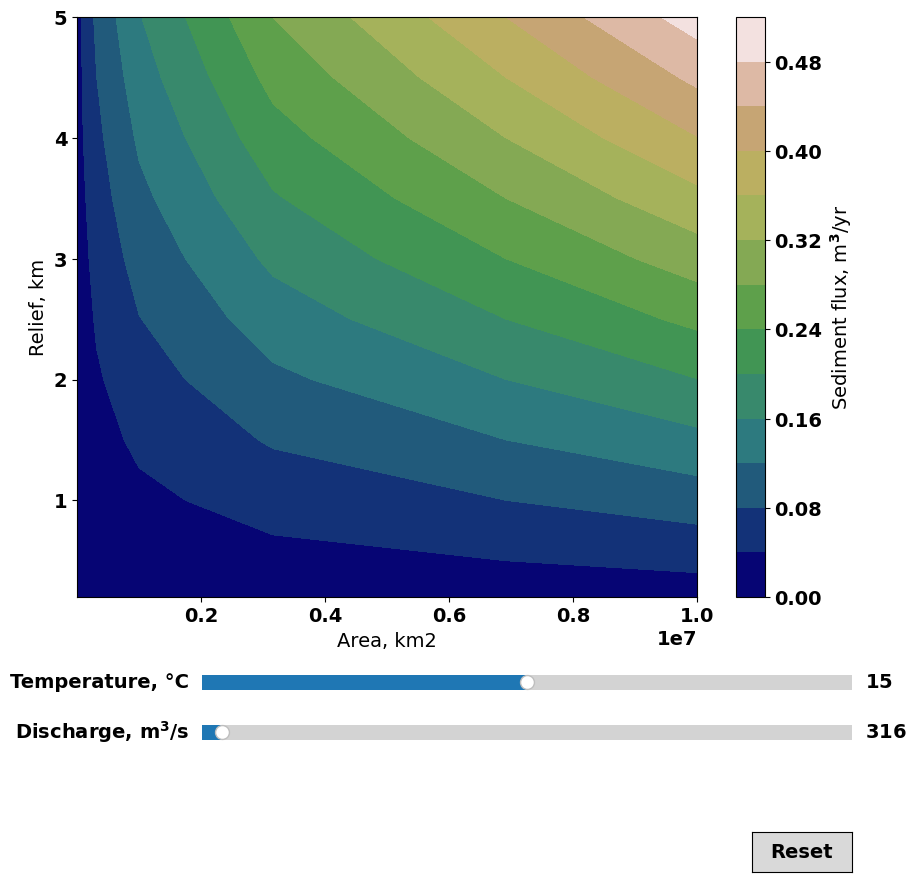

Here is the Python script that generated this plot:
import numpy as np
import matplotlib as mpl
import matplotlib.pyplot as plt
from matplotlib.widgets import Slider, Button
%matplotlib tk
# import pyvista as pv
# from pyvista import examples

font = {'family' : 'Helvetica',
        'weight' : 'bold',
        'size'   : 14}

mpl.rc('font', **font)

def m3s_km3yr(q):
    '''convert discharge in m3/s to discahrge in km3/yr for bqart'''
    con_q = q*(86400*365.25)*1e-9
    return con_q

def bqart(w, B, T, q, area_grid, relief_grid):
    '''calculate sediment supply given inputs'''

    rhos = 1.7e3 ##sediment density kgm3
    # area_grid, relief_grid = np.meshgrid(area, relief)

    if T >= 2:
        qsy = w*B*T* q**0.31 * area_grid**0.5 * relief_grid
    else: 
        qsy = 2*w*B* q**0.31 * area_grid**0.5 * relief_grid
    
    qs = qsy/rhos # 10^8kgm3/yr

    return qs

# The function to be called anytime a slider's value changes
def update(val):
    '''create a function to be called when the slider value changes'''
    cont = ax.contourf(A, R, bqart(w, B, T = temp_slider.val, q = q_slider.val, area_grid = A, relief_grid = R),
                       cmap = 'gist_earth', levels = 15)
    fig.canvas.draw_idle()
def reset(event):
    temp_slider.reset()
    q_slider.reset()


w = 0.0006 ## conversion constant to get sed fluxes in MT/yr
B = 1 ## lithology factor
pho_s = 1.7e3 ## grain density in kg/m3, assuming 40% porosity

Temp = 15 ## basin temperatures in °C, held constant

relief_min = 0.5 ## input minimum basin relief
relief_max = 5.5 ## input maximum basin relief
calc_interval = 0.5 ## change relief based on this increment 

drainage_area_min = 2 ## minimum basin drainage area
drainage_area_max = 7 ## maximum basin drainage area

discharge = m3s_km3yr(10000) #input discharge in m3/s

relief = np.append([0.2], np.arange(relief_min, relief_max, calc_interval)) # mountain relief in km
drainage_area = np.logspace(drainage_area_min, drainage_area_max, num = len(relief)) ##drainage area in m

A, R = np.meshgrid(drainage_area, relief)
Qsy = w*B*Temp*(discharge)**0.31 * A**0.5 * R
Qs = Qsy/pho_s

fig, ax = plt.subplots(figsize = (10,10), dpi = 100)

cont = ax.contourf(A, R, Qs, cmap = 'gist_earth', levels = 15)

# ax.clabel(clines, colors = 'k')

fig.colorbar(cont, ax = ax, label = 'Sediment flux, m$^3$/yr')
ax.set_xlabel('Area, km2')
ax.set_ylabel('Relief, km')

# adjust the main plot to make room for the sliders
fig.subplots_adjust(bottom=0.3)

# Make a horizontal slider to control the frequency.
axtemp = fig.add_axes([0.25, 0.2, 0.65, 0.03])
temp_slider = Slider(
    ax=axtemp,
    label='Temperature, °C',
    valmin=-10,
    valmax=40,
    valinit=Temp,
)

# Make a vertically oriented slider to control the amplitude
axq = fig.add_axes([0.25, 0.15, 0.65, 0.03])
q_slider = Slider(
    ax=axq,
    label="Discharge, m$^3$/s",
    valmin=10,
    valmax=1e4,
    valinit=discharge,
    orientation="horizontal"
)



# register the update function with each slider
temp_slider.on_changed(update)
q_slider.on_changed(update)

# Create a `matplotlib.widgets.Button` to reset the sliders to initial values.
resetax = fig.add_axes([0.8, 0.025, 0.1, 0.04])
button = Button(resetax, 'Reset', hovercolor='0.975')

button.on_clicked(reset)

plt.show()

